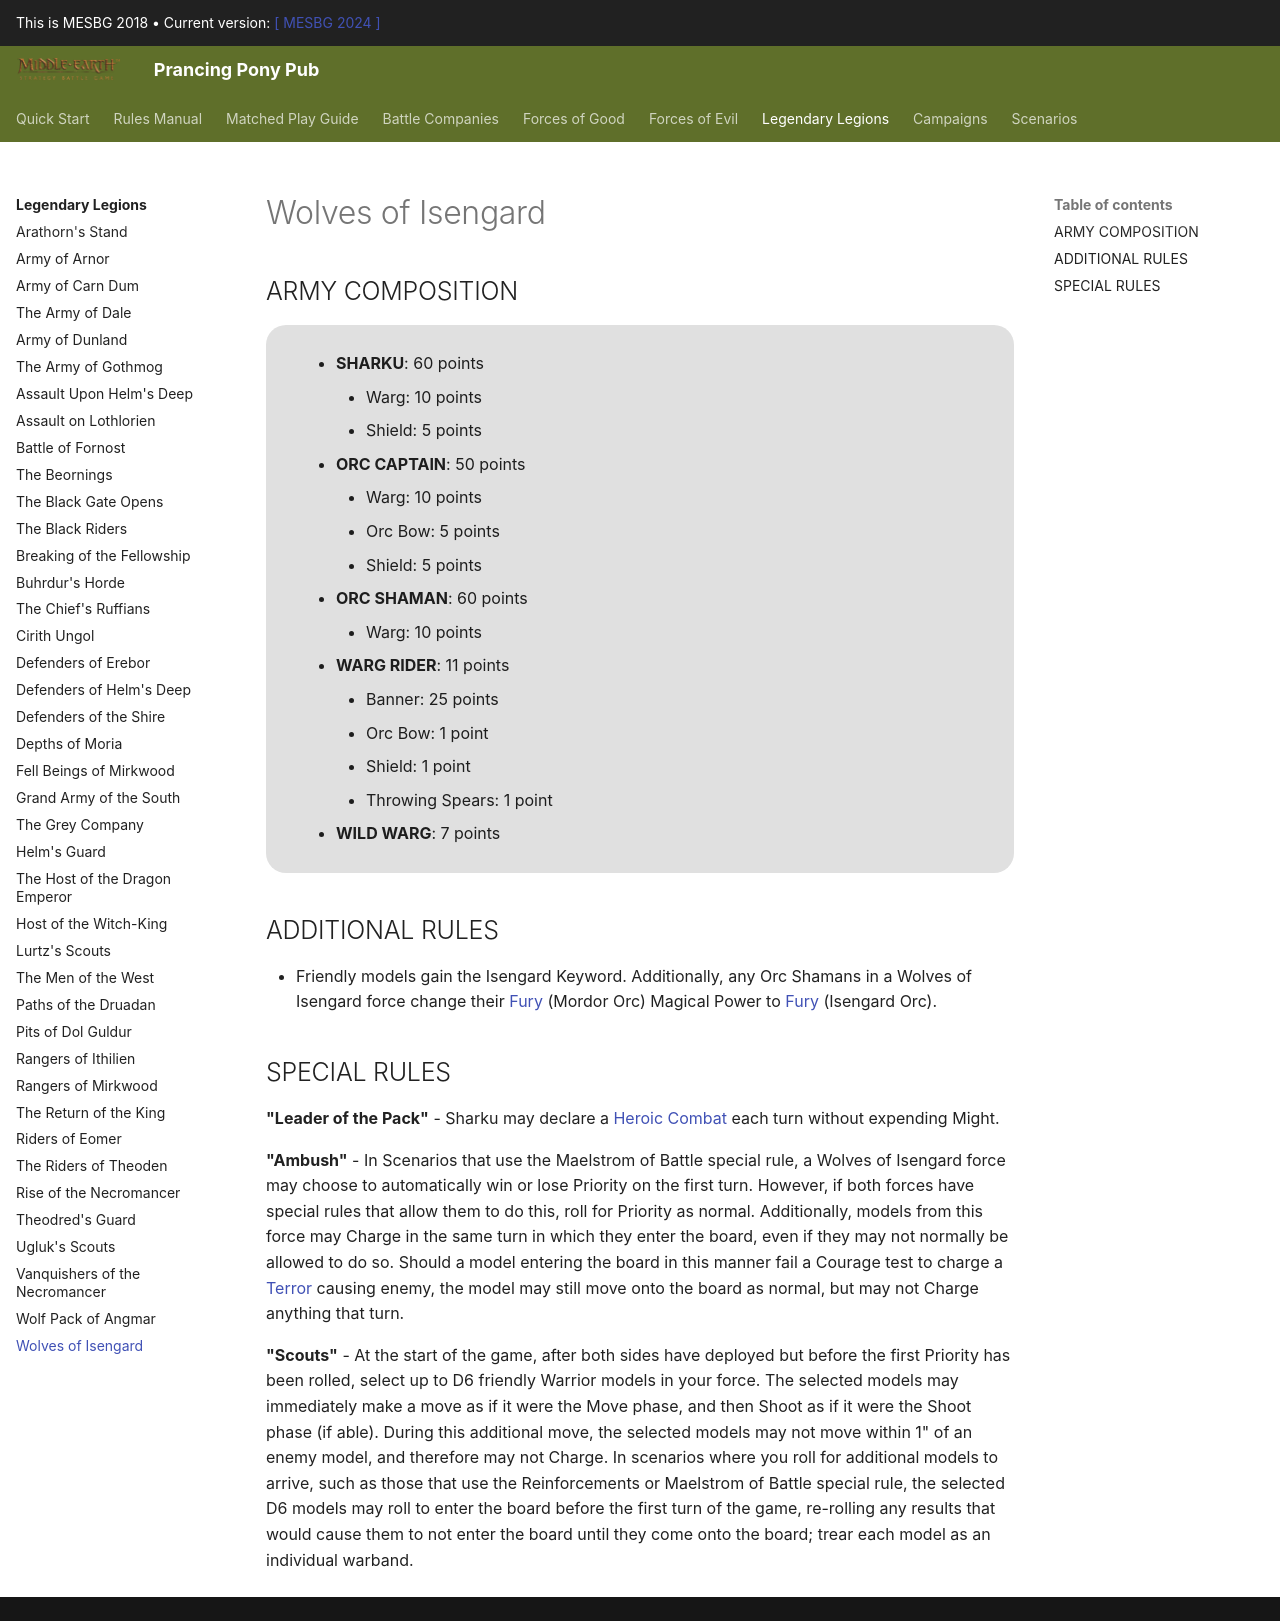

repository: BBBase-EHeresy-PPPub/PPPub · page: mesbg2018/legendary_legions/wolves_of_isengard/index.html · generator: mkdocs

## ARMY COMPOSITION

<div class="unitCard" markdown>

**SHARKU ON WARG [60 points]**

• [Shield]: 5 points  

**ORC CAPTAIN ON WARG [50 points]**

• [Orc bow]: 5 points  
• [Shield]: 5 points  

**ORC SHAMAN ON WARG [60 points]**

**WARG RIDER [11 points]**

• [Banner]: 25 points  
• [Orc bow]: 1 point  
• [Shield]: 1 point  
• [Throwing spears]: 1 point  

**WILD WARG [7 points]**

</div>

## ADDITIONAL RULES

- A Wolves of Isengard force must include Sharku. Sharku is treated as a Hero of Valour and is always the army leader.
- Friendly models gain the Isengard keyword. Additionally, any Orc Shamans in a Wolves of Isengard force change their Fury (Mordor Orc) Magical Power to Fury (Isengard Orc).

## SPECIAL RULES

**Leader of the Pack** – Sharku may declare a Heroic Combat each turn without expending Might.

**Ambush** – In scenarios that use the Maelstrom of Battle special rule, a Wolves of Isengard force may choose to automatically win or lose Priority on the first turn. However, if both forces have special rules that allow them to do this, roll for Priority as normal. Additionally, models from this force may Charge in the same turn in which they enter the board, even if they may not normally be allowed to do so. Should a model entering the board in this manner fail a Courage test to charge a Terror-causing enemy, the model may still move onto the board as normal but may not Charge anything that turn.

**Scouts** – At the start of the game, after both sides have deployed but before the first Priority has been rolled, select up to D6 friendly Warrior models in your force. The selected models may immediately make a move as if it were the Move phase, and then Shoot as if it were the Shoot phase (if able). During this additional move, the selected models may not move within 1" of an enemy model, and therefore may not Charge. In scenarios where you roll for additional models to arrive, such as those that use the Reinforcements or Maelstrom of Battle special rule, the selected D6 models may roll to enter the board before the first turn of the game, re-rolling any results that would cause them to not enter the board until they come onto the board; treat each model as an individual warband.
